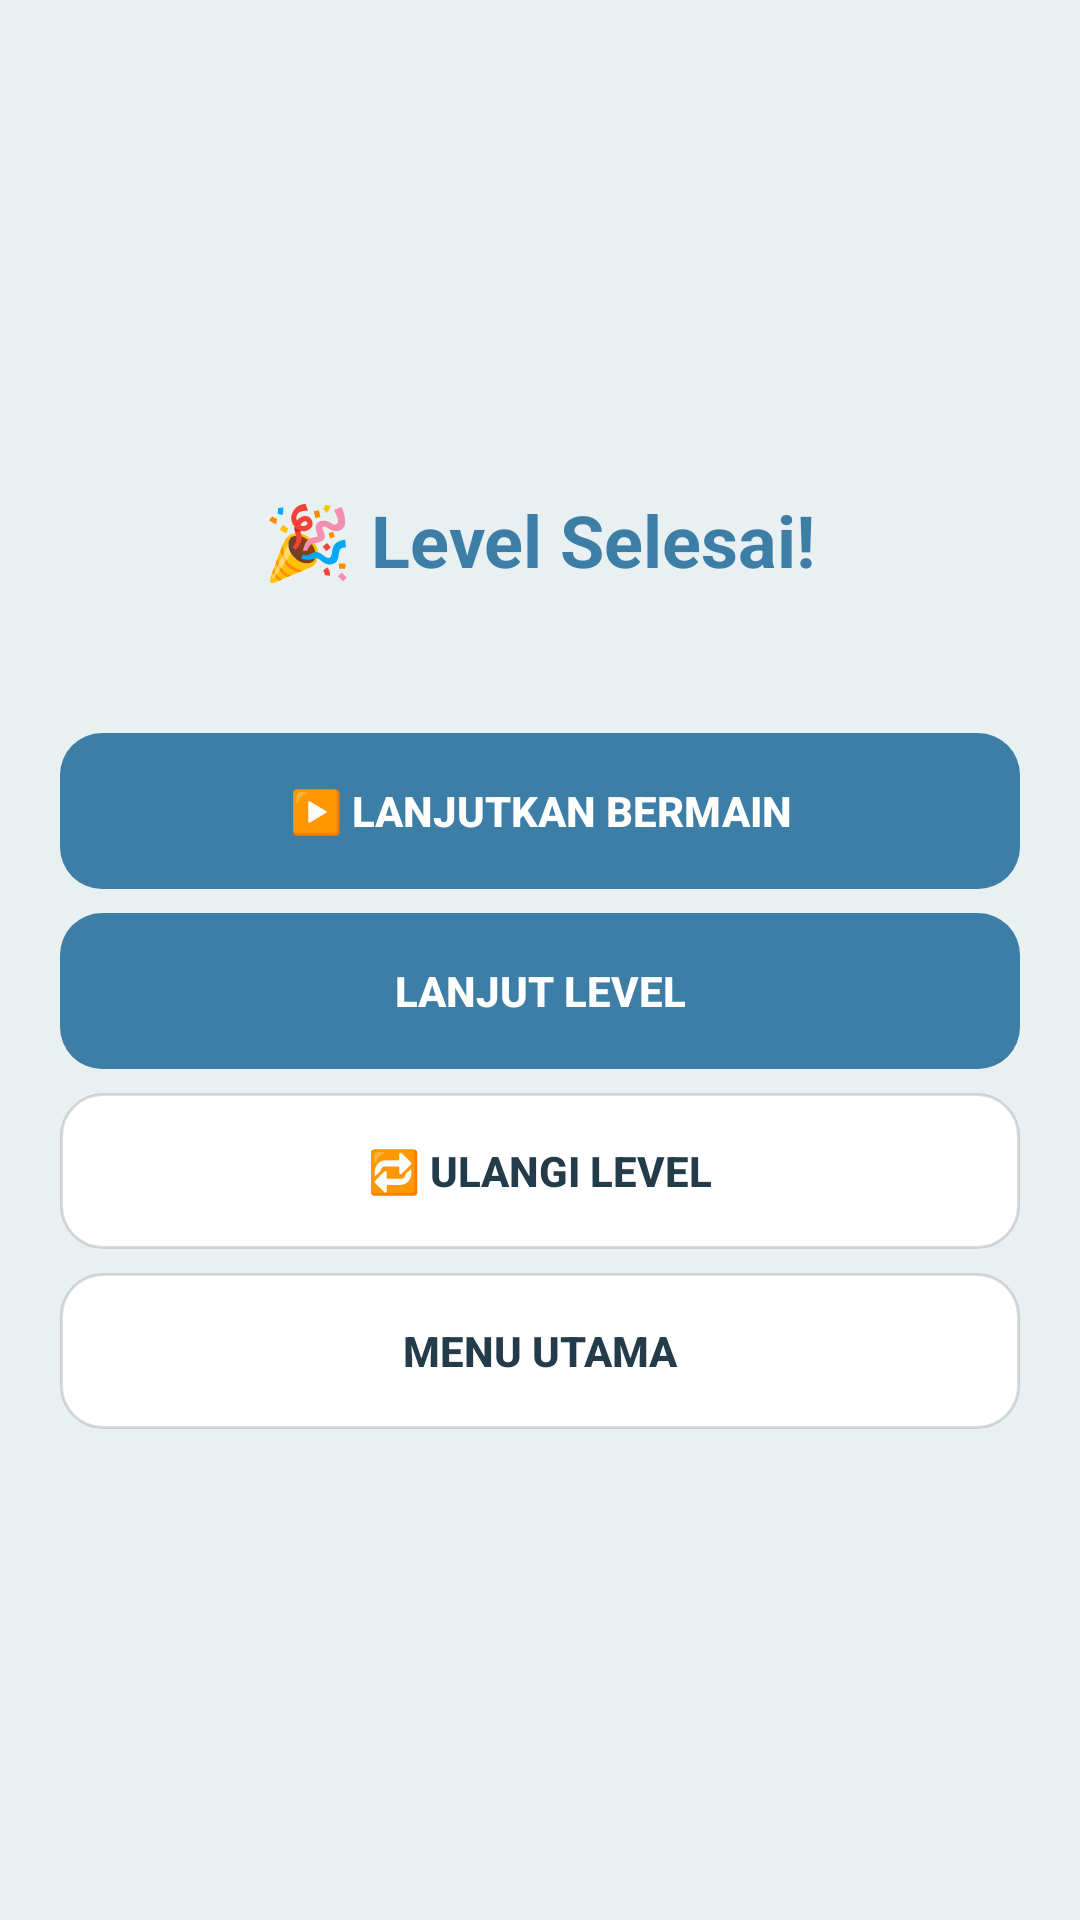

This screen was rendered from an Android layout file. Write that file and the resources it references.
<!-- AndroidManifest.xml: application theme Theme.MatchTriplePro -->
<!-- res/layout/dialog_result.xml -->
<?xml version="1.0" encoding="utf-8"?>
<LinearLayout xmlns:android="http://schemas.android.com/apk/res/android"
    android:layout_width="match_parent"
    android:layout_height="wrap_content"
    android:orientation="vertical"
    android:padding="20dp"
    android:gravity="center">

    <TextView
        android:id="@+id/resTitle"
        android:layout_width="wrap_content"
        android:layout_height="wrap_content"
        android:text="🎉 Level Selesai!"
        android:textColor="@color/primary"
        android:textSize="24sp"
        android:textStyle="bold"/>

    <TextView
        android:id="@+id/resText"
        android:layout_width="match_parent"
        android:layout_height="wrap_content"
        android:layout_marginTop="12dp"
        android:gravity="center"
        android:textColor="@color/text"
        android:textSize="15sp"/>

    <Button
        android:id="@+id/btnContinuePlay"
        android:layout_width="match_parent"
        android:layout_height="52dp"
        android:layout_marginTop="16dp"
        android:background="@drawable/bg_button_primary"
        android:text="▶️ Lanjutkan Bermain"
        android:textColor="#FFFFFF"
        android:textStyle="bold"
        android:stateListAnimator="@null"/>

    <Button
        android:id="@+id/btnNextLevel"
        android:layout_width="match_parent"
        android:layout_height="52dp"
        android:layout_marginTop="8dp"
        android:background="@drawable/bg_button_primary"
        android:text="@string/next_level"
        android:textColor="#FFFFFF"
        android:textStyle="bold"
        android:stateListAnimator="@null"/>

    <Button
        android:id="@+id/btnRetry"
        android:layout_width="match_parent"
        android:layout_height="52dp"
        android:layout_marginTop="8dp"
        android:background="@drawable/bg_button_secondary"
        android:text="🔁 Ulangi Level"
        android:textColor="@color/text"
        android:textStyle="bold"
        android:stateListAnimator="@null"/>

    <Button
        android:id="@+id/btnBackMenu"
        android:layout_width="match_parent"
        android:layout_height="52dp"
        android:layout_marginTop="8dp"
        android:background="@drawable/bg_button_secondary"
        android:text="@string/main_menu"
        android:textColor="@color/text"
        android:textStyle="bold"
        android:stateListAnimator="@null"/>
</LinearLayout>
<!-- resources referenced by this layout -->
<resources>
  <color name="primary">#3D7EA6</color>
  <color name="text">#243B4A</color>
  <!-- drawable bg_button_primary (drawable) -->
  <?xml version="1.0" encoding="utf-8"?>
  <shape xmlns:android="http://schemas.android.com/apk/res/android" android:shape="rectangle">
      <solid android:color="@color/primary"/>
      <corners android:radius="14dp"/>
  </shape>
  <!-- drawable bg_button_secondary (drawable) -->
  <?xml version="1.0" encoding="utf-8"?>
  <shape xmlns:android="http://schemas.android.com/apk/res/android" android:shape="rectangle">
      <solid android:color="@color/panel"/>
      <corners android:radius="14dp"/>
      <stroke android:width="1dp" android:color="#22000000"/>
  </shape>
  <string name="main_menu">Menu Utama</string>
  <string name="next_level">Lanjut Level</string>
  <style name="Theme.MatchTriplePro" parent="Theme.Material3.Light.NoActionBar">
          <item name="android:statusBarColor">@color/bg</item>
          <item name="android:windowLightStatusBar">true</item>
          <item name="android:navigationBarColor">@color/bg</item>
          <item name="android:windowBackground">@color/bg</item>
          <item name="colorPrimary">@color/primary</item>
          <item name="colorOnPrimary">#FFFFFF</item>
      </style>
  <color name="panel">#FFFFFF</color>
  <color name="bg">#E8F0F2</color>
</resources>
